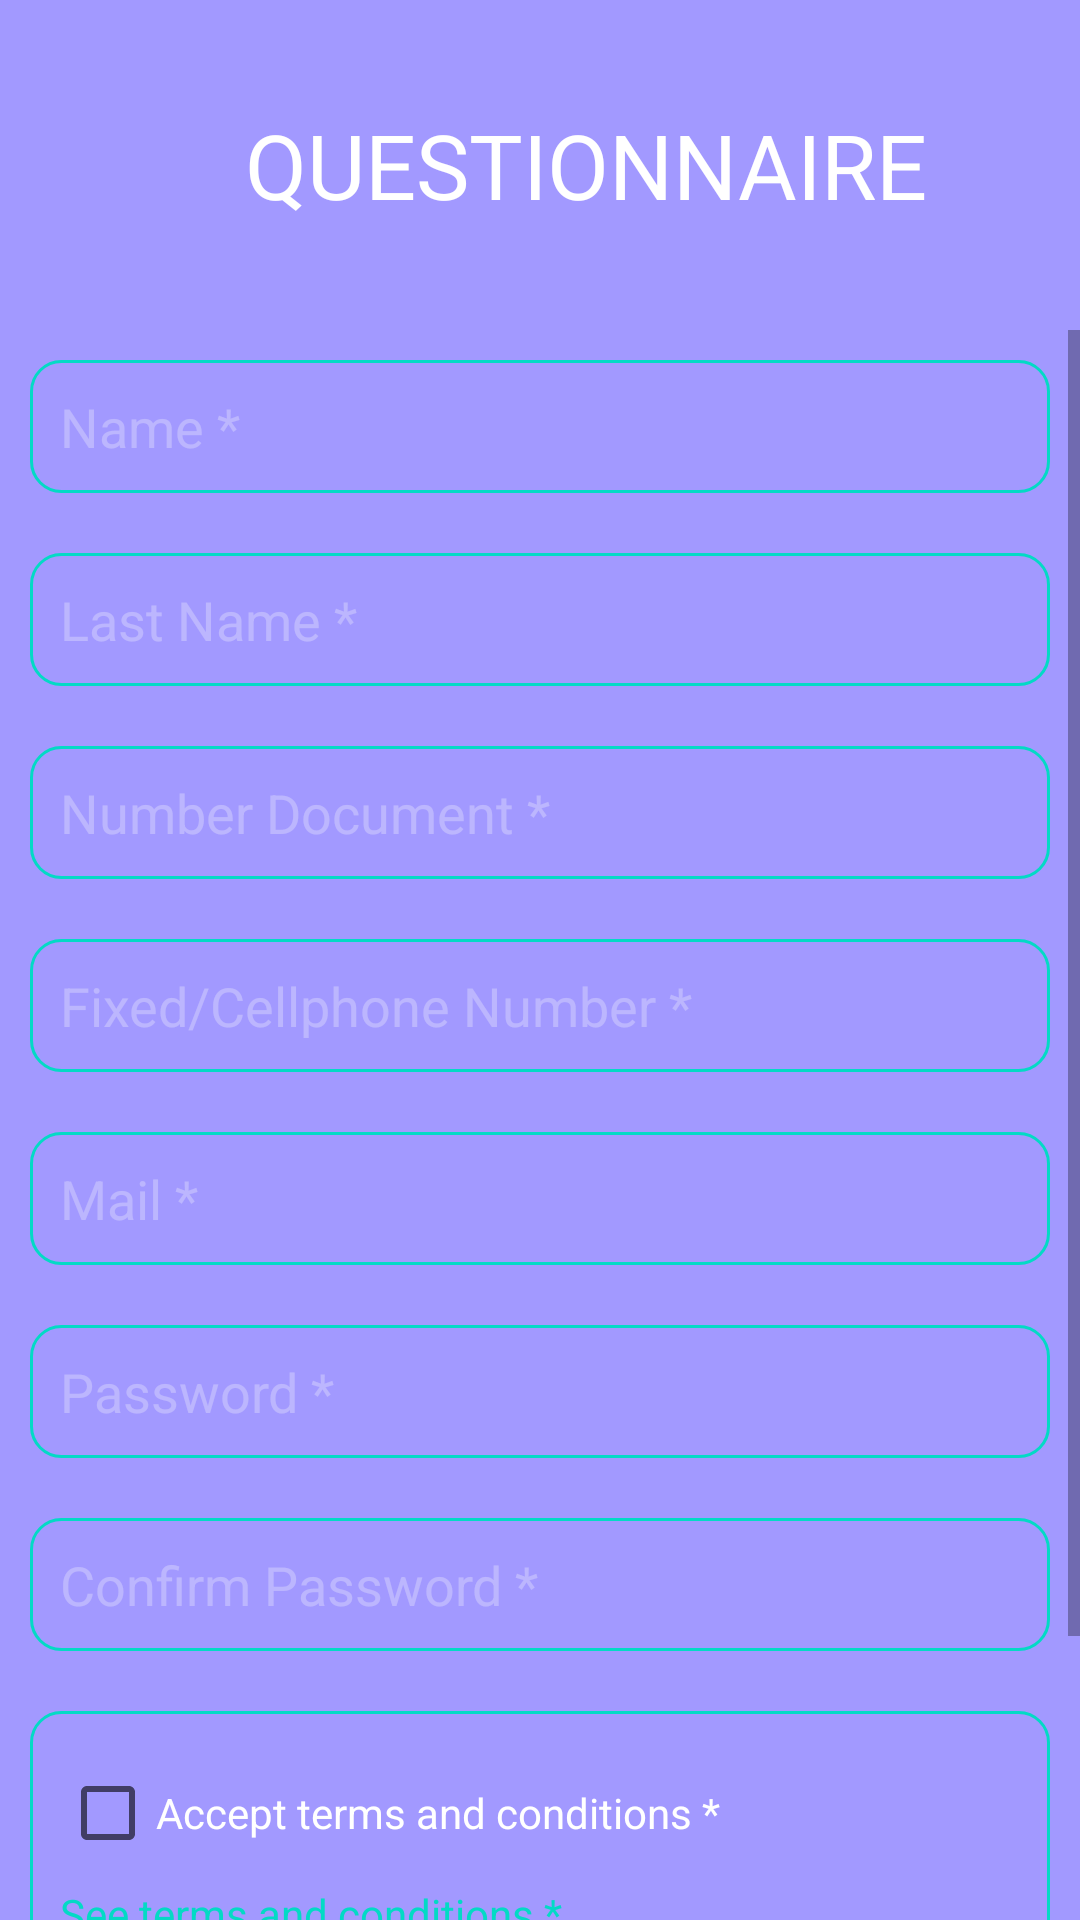

This screen was rendered from an Android layout file. Write that file and the resources it references.
<!-- AndroidManifest.xml: application theme Theme.Store7App -->
<!-- res/layout/activity_form.xml -->
<?xml version="1.0" encoding="utf-8"?>
<LinearLayout xmlns:android="http://schemas.android.com/apk/res/android"
    xmlns:app="http://schemas.android.com/apk/res-auto"
    xmlns:tools="http://schemas.android.com/tools"
    android:layout_width="match_parent"
    android:layout_height="match_parent"
    android:orientation="vertical"
    tools:context=".MainActivity"
    android:background="@color/morado">

    <LinearLayout
        android:layout_width="match_parent"
        android:layout_height="100dp"
        android:layout_margin="5dp"
        android:gravity="center"
        android:orientation="horizontal">


        <TextView
            android:id="@+id/titulo"
            android:layout_width="match_parent"
            android:layout_height="wrap_content"
            android:text="@string/text_form"
            android:layout_marginLeft="30dp"
            android:textSize="30dp"
            android:textColor="@color/white"
            android:gravity="center_horizontal"
           />

    </LinearLayout>

    <ScrollView
        android:layout_width="match_parent"
        android:layout_height="wrap_content">

        <LinearLayout
            android:layout_width="match_parent"
            android:layout_height="wrap_content"
            android:orientation="vertical">


        <EditText
            android:id="@+id/txtNombre"
            android:layout_width="match_parent"
            android:layout_height="match_parent"
            android:textColorHint="@color/colorHint"
            android:background="@drawable/style_border"
            android:hint="@string/text_nom"
            android:textColor="@color/white"
            android:inputType="textCapSentences"
            android:digits="ABCDEFGHIJKLMNÑOPQRSTUVWXYZabcdefghijklmnñopqrstuvwxyz "
            android:layout_margin="10dp"/>
        <EditText
            android:id="@+id/txtApellido"
            android:layout_width="match_parent"
            android:layout_height="match_parent"
            android:textColorHint="@color/colorHint"
            android:background="@drawable/style_border"
            android:hint="@string/text_apell"
            android:inputType="textCapSentences"
            android:digits="ABCDEFGHIJKLMNÑOPQRSTUVWXYZabcdefghijklmnñopqrstuvwxyz "
            android:textColor="@color/white"
            android:layout_margin="10dp"/>
        <EditText
            android:id="@+id/txtCedula"
            android:layout_width="match_parent"
            android:layout_height="match_parent"
            android:textColorHint="@color/colorHint"
            android:background="@drawable/style_border_line"
            android:hint="@string/text_doc"
            android:inputType="number"
            android:textColor="@color/white"
            android:layout_margin="10dp"/>
            <EditText
                android:id="@+id/txtTelefono"
                android:layout_width="match_parent"
                android:layout_height="match_parent"
                android:textColorHint="@color/colorHint"
                android:background="@drawable/style_border_line"
                android:hint="@string/text_tel"
                android:inputType="phone"
                android:digits="1234567890"
                android:textColor="@color/white"
                android:layout_margin="10dp"/>
            <EditText
                android:id="@+id/txtCorreo"
                android:layout_width="match_parent"
                android:layout_height="match_parent"
                android:textColorHint="@color/colorHint"
                android:background="@drawable/style_border_line"
                android:hint="@string/text_corr"
                android:inputType="textEmailAddress"
                android:textColor="@color/white"
                android:layout_margin="10dp"/>
            <EditText
                android:id="@+id/txtContrasena"
                android:layout_width="match_parent"
                android:layout_height="match_parent"
                android:textColorHint="@color/colorHint"
                android:background="@drawable/style_border_line"
                android:hint="@string/text_cont"
                android:inputType="textPassword"
                android:textColor="@color/white"
                android:layout_margin="10dp"/>
            <EditText
                android:id="@+id/txtConstrasenaConfirmar"
                android:layout_width="match_parent"
                android:layout_height="match_parent"
                android:textColorHint="@color/colorHint"
                android:background="@drawable/style_border_line"
                android:hint="@string/text_contp"
                android:inputType="textPassword"
                android:textColor="@color/white"
                android:layout_margin="10dp"
                />



            <LinearLayout
                android:layout_width="match_parent"
                android:layout_height="wrap_content"
                android:background="@drawable/style_border"
                android:layout_margin="10dp"
                android:orientation="vertical">
                <CheckBox
                    android:id="@+id/chTerminos"
                    android:layout_width="match_parent"
                    android:layout_height="wrap_content"
                    android:text="@string/text_atc"
                    android:textColor="@color/white"
                    />
                <TextView
                    android:id="@+id/irATerminos"
                    android:layout_width="match_parent"
                    android:layout_height="wrap_content"
                    android:text="@string/text_vtc"
                    android:textColor="@color/teal_200"/>

            </LinearLayout>

            <Button
                android:id="@+id/BtnRegistro"
                android:layout_width="match_parent"
                android:layout_height="wrap_content"
                android:layout_marginTop="20dp"
                android:layout_margin="20dp"

                android:text="@string/text_guardar" />




    </LinearLayout>
    </ScrollView>

</LinearLayout>
<!-- resources referenced by this layout -->
<resources>
  <color name="colorHint">#4BFBFDFD</color>
  <color name="morado">#A299FF</color>
  <color name="teal_200">#FF03DAC5</color>
  <color name="white">#FFFFFFFF</color>
  <!-- drawable style_border (drawable) -->
  <?xml version="1.0" encoding="utf-8"?>
  <shape xmlns:android="http://schemas.android.com/apk/res/android"
      android:shape="rectangle">
  
          <stroke
              android:width="1sp"
              android:color="@color/teal_200"/>
              
  
          <padding
              android:bottom="10sp"
              android:left="10sp"
              android:right="10sp"
              android:top="10sp"/>
          <corners
              android:radius="10sp"
              />
  
  </shape>
  <!-- drawable style_border_line (drawable-v24) -->
  <?xml version="1.0" encoding="utf-8"?>
  <shape xmlns:android="http://schemas.android.com/apk/res/android"
      android:shape="rectangle">
  
          <stroke
              android:width="1sp"
              android:color="@color/teal_200"/>
              
  
          <padding
              android:bottom="10sp"
              android:left="10sp"
              android:right="10sp"
              android:top="10sp"
  
              />
          <corners
              android:radius="10sp"
              />
  
  </shape>
  <string name="text_apell">Last Name *</string>
  <string name="text_atc">Accept terms and conditions *</string>
  <string name="text_cont">Password *</string>
  <string name="text_contp">Confirm Password *</string>
  <string name="text_corr">Mail *</string>
  <string name="text_doc">Number Document *</string>
  <string name="text_form">QUESTIONNAIRE</string>
  <string name="text_guardar">SAVE</string>
  <string name="text_nom">Name *</string>
  <string name="text_tel">Fixed/Cellphone Number *</string>
  <string name="text_vtc">See terms and conditions *</string>
  <style name="Theme.Store7App" parent="Theme.MaterialComponents.DayNight.DarkActionBar">
          
          <item name="colorPrimary">#4A41A3</item>
          <item name="colorPrimaryVariant">#00BCD4</item>
          <item name="colorOnPrimary">#F6F6FA</item>
          
          <item name="colorSecondary">#FF5722</item>
          <item name="colorSecondaryVariant">#FFEB3B</item>
          <item name="colorOnSecondary">@color/black</item>
  
  
          
          <item name="android:statusBarColor" tools:targetApi="l">?attr/colorPrimaryVariant</item>
          
      </style>
  <color name="black">#FF000000</color>
</resources>
